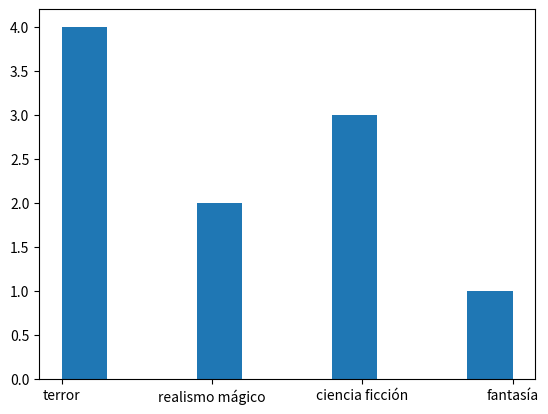

Recreate this plot in Python.
import pandas as pd  
import matplotlib.pyplot as plt

nombres = ['Poe', 'Lovecraft', 'García Márquez', 'Zafón', 'King', 'Asimov','Quiroga', 'Clarke', 'Tolkien', 'Dick']
novelas = ['El Silencio', 'Dagón', 'Cien años de Soledad', 'La sombra del viento', 'Eso', 'Yo Robot','Cuentos de Locura','2001 una odisea espacial', 'El Señor de los Anillos', 'Ubik']
vendidos = [100, 62, 88, 47, 130, 94, 23, 52, 110, 36]
año = [1849, 1937, 2014, "2020",  "--", 1992, 1937, 2008, 1973, 1982]
generos = ['terror', 'terror', 'realismo mágico', 'realismo mágico', 'terror', 'ciencia ficción', 'terror', 'ciencia ficción', 'fantasía', 'ciencia ficción']

autores2 = {'nombre': nombres, 'libro': novelas, 'muerte' : año, 'género': generos,'vendidos(miles)' : vendidos}

df_autores2 = pd.DataFrame(autores2)

z = pd.DataFrame(df_autores2[['género']])

zList = list(z)

plt.hist(z)
plt.show()